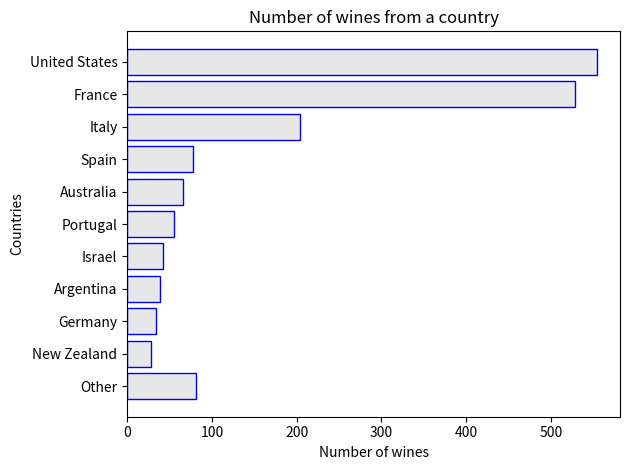
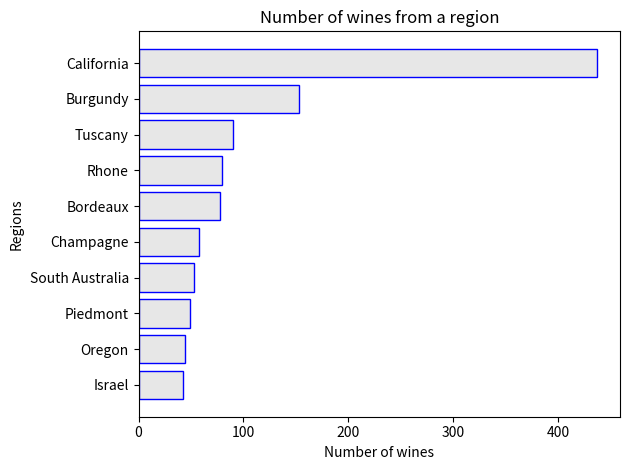
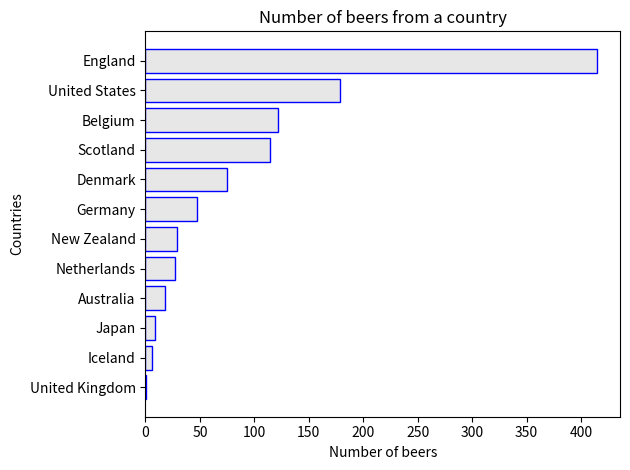
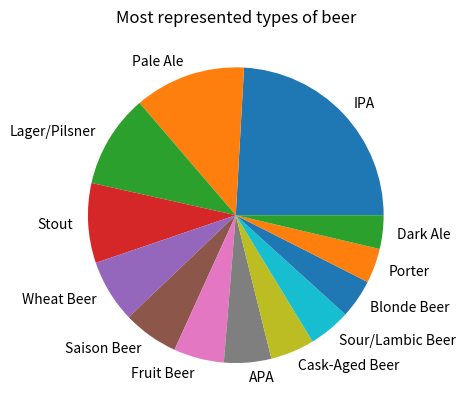
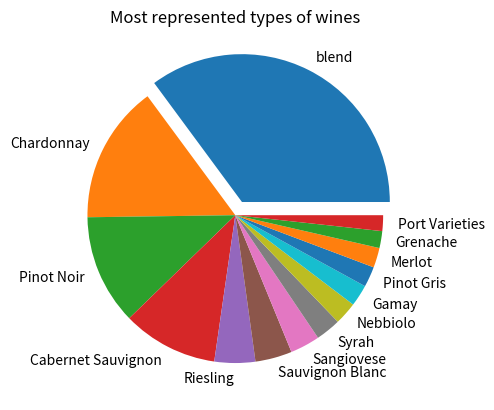

The matplotlib source for these figures, in order:
import matplotlib.pyplot as plt
import numpy as np


#GRAF DRŽAVE VINA
drzave_vina = ("United States", "France", "Italy", "Spain", "Australia", "Portugal", "Israel", "Argentina",
               "Germany", "New Zealand", "Other")
stevilo_vina = (554, 529, 204, 78, 66, 55, 42, 39, 34, 28, 81)


fig, ax = plt.subplots()

index = np.arange(11)

chart = ax.barh(index, stevilo_vina[::-1], color=(0.1, 0.1, 0.1, 0.1), edgecolor='blue')


ax.set_ylabel('Countries')
ax.set_xlabel('Number of wines')
ax.set_title('Number of wines from a country')
ax.set_yticks(index)
ax.set_yticklabels(drzave_vina[::-1])

fig.tight_layout()
plt.savefig('countries_wine.jpg')

#GRAF REGIJE
regije = ("California","Burgundy","Tuscany","Rhone","Bordeaux","Champagne","South Australia","Piedmont",
               "Oregon","Israel")
stevilo_regije = (437, 153, 90, 80, 78, 58, 53, 49, 44, 42)

fig, ax = plt.subplots()

index = np.arange(10)

chart = ax.barh(index, stevilo_regije[::-1], color=(0.1, 0.1, 0.1, 0.1), edgecolor='blue')


ax.set_ylabel('Regions')
ax.set_xlabel('Number of wines')
ax.set_title('Number of wines from a region', style='oblique')
ax.set_yticks(index)
ax.set_yticklabels(regije[::-1])

fig.tight_layout()
plt.savefig('regions_wine.jpg')

#GRAF DRŽAVE PIVA
drzave_piva = ("England","United States","Belgium","Scotland","Denmark","Germany","New Zealand","Netherlands",
               "Australia","Japan","Iceland","United Kingdom")
stevilo_piva = (415, 179, 122, 114, 75, 47, 29, 27, 18, 9, 6, 1)

fig, ax = plt.subplots()

index = np.arange(12)

chart = ax.barh(index, stevilo_piva[::-1], color=(0.1, 0.1, 0.1, 0.1), edgecolor='blue')


ax.set_ylabel('Countries')
ax.set_xlabel('Number of beers')
ax.set_title('Number of beers from a country')
ax.set_yticks(index)
ax.set_yticklabels(drzave_piva[::-1])

fig.tight_layout()
plt.savefig('countries_beer.jpg')

#GRAF VRSTE PIVA
vrste_piva=("IPA","Pale Ale","Lager/Pilsner","Stout","Wheat Beer","Saison Beer","Fruit Beer","APA","Cask-Aged Beer",
            "Sour/Lambic Beer","Blonde Beer","Porter","Dark Ale")
stevilo_piva = (210, 106, 89, 76, 60, 53, 48, 45, 42, 40, 37, 33, 32)

fig, ax = plt.subplots()
ax.set_title('Most represented types of beer')
chart = plt.pie(stevilo_piva, labels=vrste_piva)
plt.savefig('types_beer.jpg')


#GRAF VRSTE VINA
vrste_vina=("blend","Chardonnay","Pinot Noir","Cabernet Sauvignon","Riesling","Sauvignon Blanc","Sangiovese","Syrah",
            "Nebbiolo","Gamay","Pinot Gris","Merlot","Grenache","Port Varieties")
stevilo_vrst = (551, 237, 189, 164, 70, 63, 51, 43, 39, 37, 35, 34, 29, 27)


fig, ax = plt.subplots()
ax.set_title('Most represented types of wines')
chart = plt.pie(stevilo_vrst, labels=vrste_vina, explode=[0.1, 0, 0, 0, 0, 0, 0, 0, 0, 0, 0, 0, 0, 0])
plt.savefig('types_wine.jpg')

